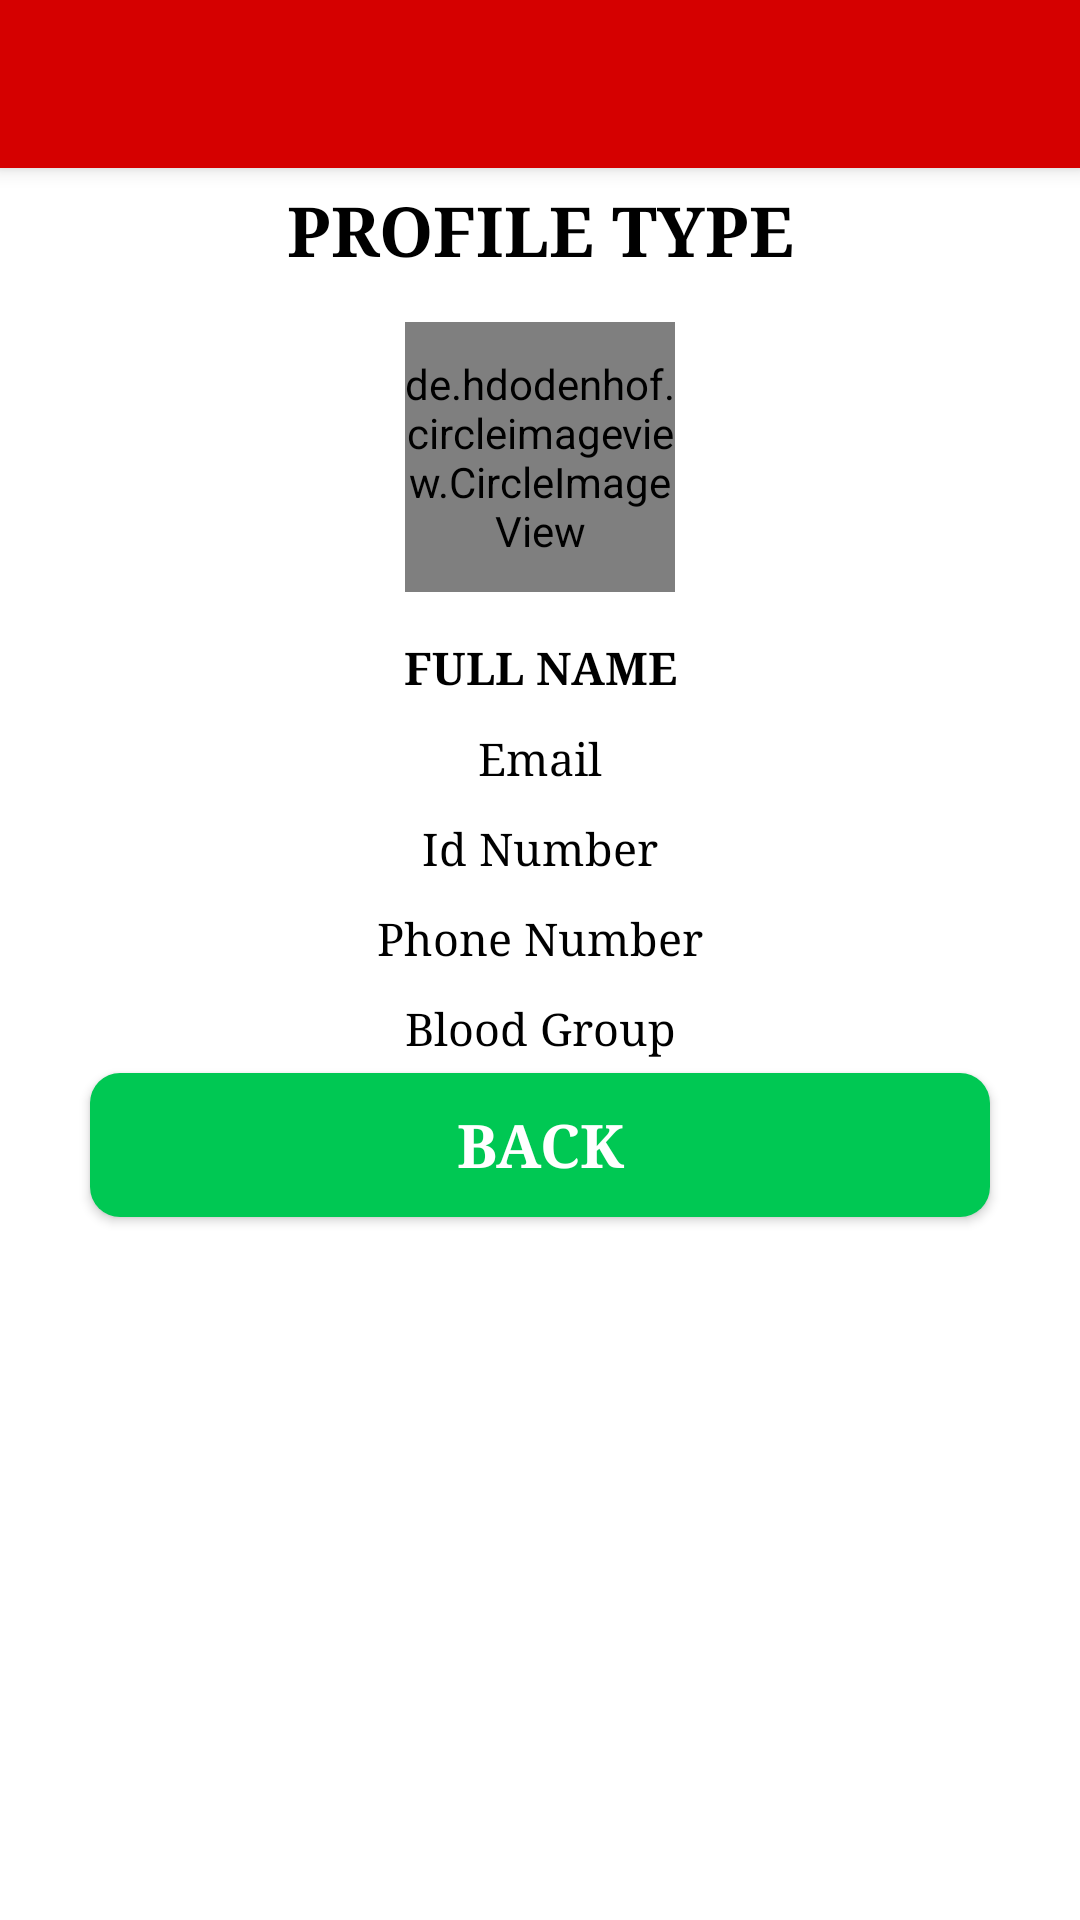

Produce the Android XML layout that renders to this screen, including the resource entries it uses.
<!-- AndroidManifest.xml: application theme Theme.BloodBank -->
<!-- res/layout/activity_profile.xml -->
<?xml version="1.0" encoding="utf-8"?>
<LinearLayout xmlns:android="http://schemas.android.com/apk/res/android"
    xmlns:app="http://schemas.android.com/apk/res-auto"
    xmlns:tools="http://schemas.android.com/tools"
    android:layout_width="match_parent"
    android:layout_height="match_parent"
    android:orientation="vertical"
    tools:context=".ProfileActivity">

    <androidx.appcompat.widget.Toolbar
        android:id="@+id/toolbar"
        android:layout_width="match_parent"
        android:layout_height="?attr/actionBarSize"
        android:background="#D50000"
        android:theme="@style/ThemeOverlay.AppCompat.Dark.ActionBar"
        app:popupTheme="@style/ThemeOverlay.AppCompat.Dark"
        android:elevation="4dp"/>

    <TextView
        android:id="@+id/profileType"
        android:layout_width="match_parent"
        android:layout_height="wrap_content"
        android:text="Profile Type"
        android:fontFamily="serif"
        android:textSize="23sp"
        android:layout_margin="5dp"
        android:textStyle="bold"
        android:gravity="center"
        android:textAllCaps="true"
        android:textColor="@color/black"
        />

    <de.hdodenhof.circleimageview.CircleImageView
        android:id="@+id/profileImg"
        android:layout_width="90dp"
        android:layout_height="90dp"
        android:src="@drawable/profile"
        android:layout_gravity="center"
        android:layout_margin="10dp"
        />

    <TextView
        android:id="@+id/profileName"
        android:layout_width="match_parent"
        android:layout_height="wrap_content"
        android:text="Full Name"
        android:layout_margin="5dp"
        android:textSize="15sp"
        android:fontFamily="serif"
        android:textStyle="bold"
        android:gravity="center"
        android:textAllCaps="true"
        android:textColor="@color/black"
        />

    <TextView
        android:id="@+id/profileEmail"
        android:layout_width="match_parent"
        android:layout_height="wrap_content"
        android:text="Email"
        android:fontFamily="serif"
        android:layout_margin="5dp"
        android:textSize="15sp"
        android:gravity="center"
        android:textColor="@color/black"
        />

    <TextView
        android:id="@+id/profileIdNumber"
        android:layout_width="match_parent"
        android:layout_height="wrap_content"
        android:text="Id Number"
        android:fontFamily="serif"
        android:layout_margin="5dp"
        android:textSize="15sp"
        android:gravity="center"
        android:textColor="@color/black"
        />

    <TextView
        android:id="@+id/profilePhoneNumber"
        android:layout_width="match_parent"
        android:layout_height="wrap_content"
        android:text="Phone Number"
        android:fontFamily="serif"
        android:layout_margin="5dp"
        android:textSize="15sp"
        android:gravity="center"
        android:textColor="@color/black"
        />

    <TextView
        android:id="@+id/profileBloodGroup"
        android:layout_width="match_parent"
        android:layout_height="wrap_content"
        android:text="Blood Group"
        android:fontFamily="serif"
        android:layout_margin="5dp"
        android:textSize="15sp"
        android:gravity="center"
        android:textColor="@color/black"
        />

    <Button
        android:id="@+id/backButton"
        android:layout_width="match_parent"
        android:layout_height="wrap_content"
        android:layout_marginEnd="30dp"
        android:layout_marginStart="30dp"
        android:textSize="20sp"
        android:gravity="center"
        android:textColor="@color/white"
        android:text="Back"
        android:fontFamily="serif"
        android:textStyle="bold"
        android:background="@drawable/button_background"
        />
</LinearLayout>
<!-- resources referenced by this layout -->
<resources>
  <!-- drawable button_background (drawable) -->
  <?xml version="1.0" encoding="utf-8"?>
  <shape xmlns:android="http://schemas.android.com/apk/res/android">
  
      <solid android:color="#00C853"/>
      <corners android:radius="10dp"/>
  </shape>
  <style name="Theme.BloodBank" parent="Theme.MaterialComponents.Light.NoActionBar">
          
          <item name="colorPrimary">#00C853</item>
          <item name="colorPrimaryVariant">#D50000</item>
          <item name="colorOnPrimary">@color/white</item>
          
          <item name="colorSecondary">@color/teal_200</item>
          <item name="colorSecondaryVariant">@color/teal_700</item>
          <item name="colorOnSecondary">@color/black</item>
          
          <item name="android:statusBarColor" tools:targetApi="l">?attr/colorPrimaryVariant</item>
          
      </style>
  <!-- not gathered from this repository: default colours our renderer supplied (Android Studio template values) -->
  <color name="teal_200">#FF03DAC5</color>
  <color name="teal_700">#FF018786</color>
  <color name="black">#FF000000</color>
  <color name="white">#FFFFFFFF</color>
</resources>
